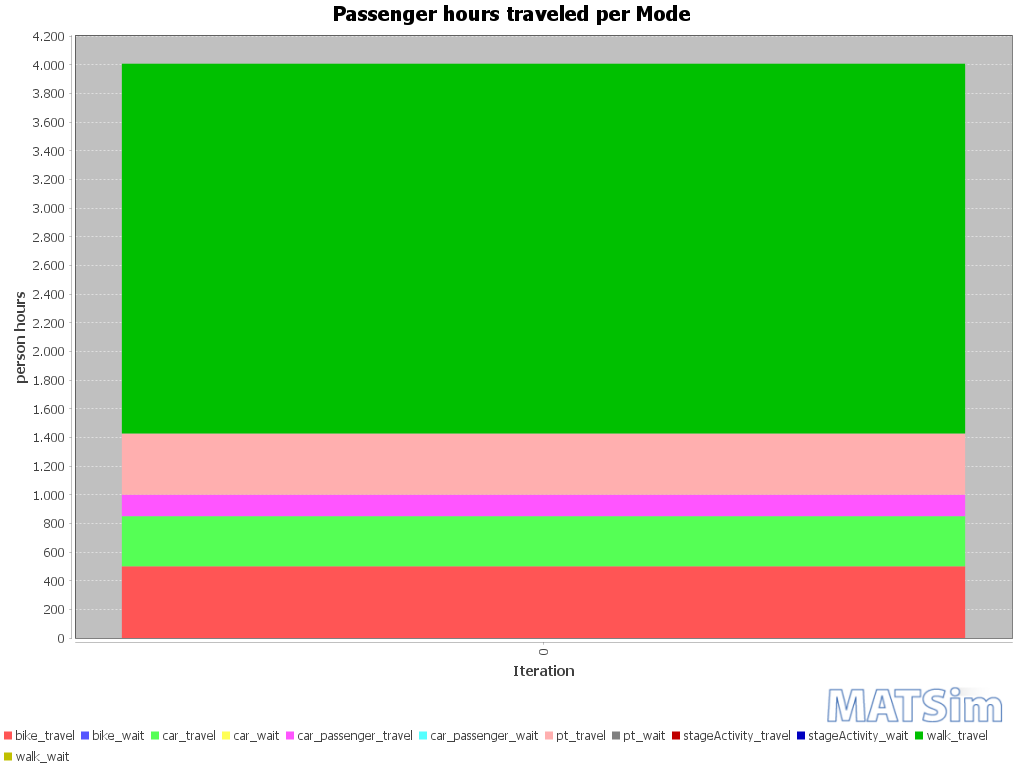

Values plotted in this chart, from the file beside it:
Iteration; bike_travel; bike_wait; car_travel; car_wait; car_passenger_travel; car_passenger_wait; pt_travel; pt_wait; stageActivity_travel; stageActivity_wait; walk_travel; walk_wait
0; 500; 0; 350; 0; 150; 0; 427; 0; 0; 0; 2580; 0
